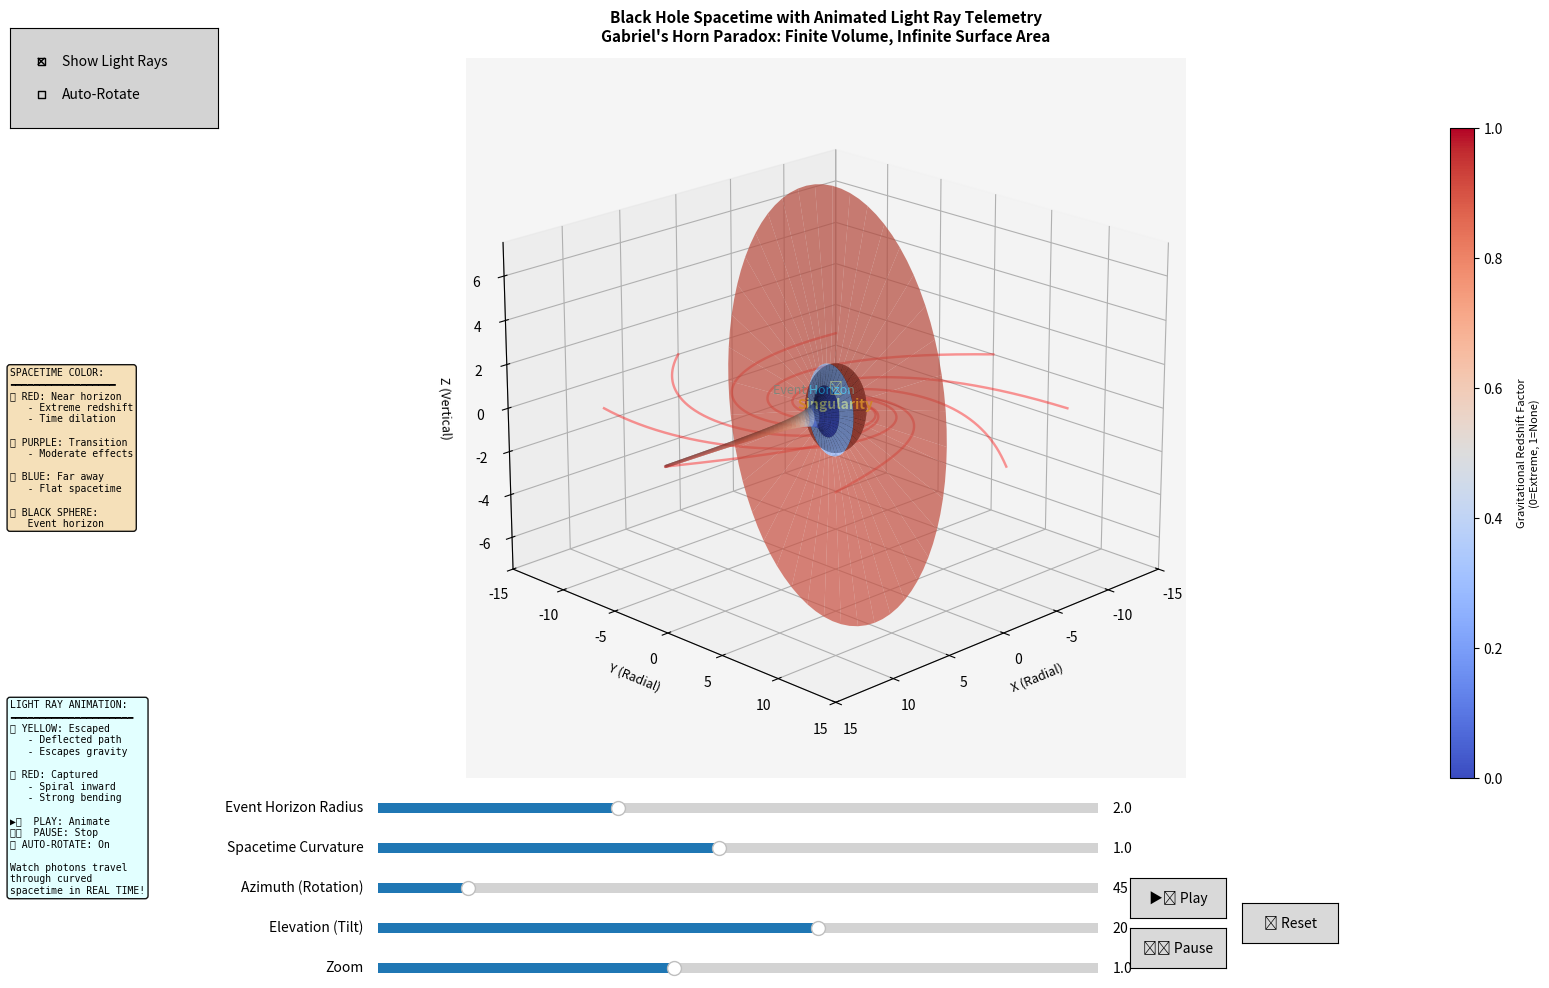

Python code for this plot:
import numpy as np
import matplotlib.pyplot as plt
from matplotlib import cm
from mpl_toolkits.mplot3d import Axes3D
from matplotlib.widgets import Slider, Button, CheckButtons
from matplotlib.animation import FuncAnimation
from scipy.integrate import solve_ivp

def gabriel_horn(x, phi, scale=1.0):
    """
    Generate a Gabriel's Horn shape (Torricelli's Trumpet).
    
    Gabriel's Horn Paradox:
    - The surface is created by rotating y = 1/x around the x-axis
    - It has FINITE VOLUME but INFINITE SURFACE AREA
    - Volume = π (as x → ∞)
    - Surface Area = ∞ (diverges logarithmically)
    
    This paradox mirrors black hole singularities:
    - As x → 0 (singularity), the radius → ∞ (infinite curvature)
    - As x → ∞ (far from black hole), the radius → 0 (flat spacetime)
    
    Parameters:
    - x: x-coordinates (distance from center)
    - phi: angle in radians (0 to 2π)
    - scale: factor to scale the radius
    """
    # Prevent division by zero
    x_safe = np.maximum(x, 1e-10)
    r = scale / x_safe
    y = r * np.cos(phi)
    z = r * np.sin(phi)
    return x, y, z

def schwarzschild_metric(r, rs):
    """
    Calculate the Schwarzschild metric factor for gravitational redshift.
    
    This factor represents how time dilation and light redshift vary with distance
    from a black hole. The formula comes from Einstein's General Relativity:
    
    sqrt(1 - rs/r) where:
    - r: radial distance from black hole center
    - rs: Schwarzschild radius (event horizon)
    
    Returns:
    - 0 at or inside event horizon (infinite redshift)
    - Approaches 1 far from the black hole (no redshift)
    
    COLOR SIGNIFICANCE:
    - Red (factor → 0): Near event horizon, extreme gravitational redshift
    - Blue (factor → 1): Far from black hole, minimal redshift
    """
    # Avoid division by zero at the event horizon
    if np.isscalar(r):
        if r <= rs:
            return 0.0
        return np.sqrt(1.0 - rs/r)
    else:
        # Vectorized calculation for efficiency
        result = np.zeros_like(r)
        mask = r > rs
        result[mask] = np.sqrt(1.0 - rs/r[mask])
        return result

def photon_geodesic_schwarzschild(t, y, rs):
    """
    Calculate photon geodesics in Schwarzschild spacetime (simplified 2D).
    
    This simulates how light rays bend around a black hole.
    Uses simplified equations for visualization purposes.
    
    Parameters:
    - t: affine parameter (similar to time)
    - y: [r, phi, dr/dt, dphi/dt] - position and velocity in polar coordinates
    - rs: Schwarzschild radius
    
    Returns derivative vector for numerical integration.
    """
    r, phi, dr_dt, dphi_dt = y
    
    # Prevent singularity issues
    if r <= rs * 1.01:
        return [0, 0, 0, 0]
    
    # Simplified geodesic equations for photons in Schwarzschild metric
    # These are approximations for visualization
    f = 1 - rs / r
    
    # Second derivatives (acceleration due to gravity)
    d2r_dt2 = -rs / (2 * r**2) * dphi_dt**2 * r**2 + rs / (2 * r**2) * f * dr_dt**2
    d2phi_dt2 = -2 / r * dr_dt * dphi_dt
    
    return [dr_dt, dphi_dt, d2r_dt2, d2phi_dt2]

def calculate_light_ray(start_r, start_angle, impact_parameter, rs, max_t=50):
    """
    Calculate a light ray trajectory around the black hole.
    
    Parameters:
    - start_r: starting radial distance
    - start_angle: starting angle (radians)
    - impact_parameter: determines how close the ray passes to black hole
    - rs: Schwarzschild radius
    - max_t: maximum integration time
    
    Returns:
    - x, y, z coordinates of the light ray path
    """
    # Initial conditions: position and velocity
    r0 = start_r
    phi0 = start_angle
    dr0 = -0.5  # Radial velocity component (moving toward black hole)
    dphi0 = impact_parameter / r0**2  # Angular velocity
    
    y0 = [r0, phi0, dr0, dphi0]
    
    # Integrate the geodesic equations
    t_span = (0, max_t)
    t_eval = np.linspace(0, max_t, 200)
    
    try:
        sol = solve_ivp(
            lambda t, y: photon_geodesic_schwarzschild(t, y, rs),
            t_span, y0, t_eval=t_eval, method='RK45',
            events=lambda t, y: y[0] - rs * 1.01  # Stop at event horizon
        )
        
        r = sol.y[0]
        phi = sol.y[1]
        
        # Convert polar to Cartesian (in x-y plane, then add z=0)
        x = r * np.cos(phi)
        y = r * np.sin(phi)
        z = np.zeros_like(x)
        
        return x, y, z
    except:
        # If integration fails, return empty arrays
        return np.array([]), np.array([]), np.array([])

def black_hole_visualization():
    # Create the figure and 3D axis with adjusted spacing
    fig = plt.figure(figsize=(16, 10))
    ax = fig.add_subplot(111, projection='3d')
    
    # Initial parameters - optimized for visual clarity
    initial_schwarzschild_radius = 2.0  # Schwarzschild radius (event horizon)
    x_min, x_max = 0.1, 15.0  # Extended range for paradox visualization
    phi_resolution = 80  # Optimized resolution
    x_resolution = 120   # Optimized resolution
    
    # Create meshgrid for Gabriel's Horn
    x_coords = np.linspace(x_min, x_max, x_resolution)
    phi_coords = np.linspace(0, 2 * np.pi, phi_resolution)
    X, PHI = np.meshgrid(x_coords, phi_coords)
    
    # Event horizon sphere meshgrid
    theta_coords = np.linspace(0, np.pi, 50)
    phi_eh_coords = np.linspace(0, 2 * np.pi, 50)
    THETA, PHI_EH = np.meshgrid(theta_coords, phi_eh_coords)
    
    # Animation state
    animation_state = {
        'frame': 0,
        'running': False,
        'auto_rotate': False,
        'light_rays_data': [],  # Store pre-calculated light ray paths
        'animated_objects': []  # Store animated light ray segments
    }
    
    # Light ray visualization toggle
    show_light_rays = [True]  # Using list to make it mutable in nested function
    
    def update_event_horizon(schwarzschild_radius):
        """Generate the event horizon sphere coordinates."""
        x_eh = schwarzschild_radius * np.sin(THETA) * np.cos(PHI_EH)
        y_eh = schwarzschild_radius * np.sin(THETA) * np.sin(PHI_EH)
        z_eh = schwarzschild_radius * np.cos(THETA)
        return x_eh, y_eh, z_eh
    
    def calculate_redshift(X, Y, Z, schwarzschild_radius):
        """
        Calculate gravitational redshift factor for each point.
        
        VECTORIZED for efficiency (avoids nested Python loops).
        
        The redshift factor determines the color:
        - 0.0 (Red): Maximum redshift, near event horizon
        - 1.0 (Blue): No redshift, far from black hole
        - Intermediate (Purple/Pink): Transition zone
        """
        # Vectorized calculation - much faster than nested loops
        r = np.sqrt(X**2 + Y**2 + Z**2)
        return schwarzschild_metric(r, schwarzschild_radius)
    
    def precalculate_light_rays(schwarzschild_radius):
        """Pre-calculate all light ray trajectories for animation."""
        animation_state['light_rays_data'] = []
        
        # Generate multiple light rays with different impact parameters
        num_rays = 8
        start_radius = 15.0
        
        for i in range(num_rays):
            angle = 2 * np.pi * i / num_rays
            # Vary impact parameters - some captured, some escape
            impact_param = schwarzschild_radius * (2.0 + i * 0.5)
            
            x, y, z = calculate_light_ray(
                start_radius, angle, impact_param, 
                schwarzschild_radius, max_t=30
            )
            
            if len(x) > 0:
                # Determine color based on trajectory
                if np.min(np.sqrt(x**2 + y**2)) < schwarzschild_radius * 1.5:
                    color = 'red'  # Captured or strongly deflected
                    alpha = 0.8
                    linewidth = 2.5
                else:
                    color = 'yellow'  # Escapes
                    alpha = 0.7
                    linewidth = 2
                
                animation_state['light_rays_data'].append({
                    'x': x, 'y': y, 'z': z,
                    'color': color, 'alpha': alpha, 'linewidth': linewidth
                })
    
    # Add color bar for redshift with detailed labels
    cbar_ax = fig.add_axes([0.92, 0.22, 0.015, 0.65])
    cbar = plt.colorbar(cm.ScalarMappable(cmap=cm.coolwarm), cax=cbar_ax)
    cbar.set_label('Gravitational Redshift Factor\n(0=Extreme, 1=None)', 
                   fontsize=8, labelpad=10)
    
    # Add legend text for light rays
    light_explanation = (
        "LIGHT RAY ANIMATION:\n"
        "━━━━━━━━━━━━━━━━━━━━━\n"
        "🟡 YELLOW: Escaped\n"
        "   - Deflected path\n"
        "   - Escapes gravity\n\n"
        "🔴 RED: Captured\n"
        "   - Spiral inward\n"
        "   - Strong bending\n\n"
        "▶️  PLAY: Animate\n"
        "⏸️  PAUSE: Stop\n"
        "🔄 AUTO-ROTATE: On\n\n"
        "Watch photons travel\n"
        "through curved\n"
        "spacetime in REAL TIME!"
    )
    
    # Add color explanation text
    color_explanation = (
        "SPACETIME COLOR:\n"
        "━━━━━━━━━━━━━━━━━━\n"
        "🔴 RED: Near horizon\n"
        "   - Extreme redshift\n"
        "   - Time dilation\n\n"
        "🟣 PURPLE: Transition\n"
        "   - Moderate effects\n\n"
        "🔵 BLUE: Far away\n"
        "   - Flat spacetime\n\n"
        "⚫ BLACK SPHERE:\n"
        "   Event horizon"
    )
    
    # Add text boxes
    props = dict(boxstyle='round', facecolor='wheat', alpha=0.92)
    text_box1 = fig.text(0.02, 0.55, color_explanation, fontsize=7, 
             verticalalignment='center', bbox=props, family='monospace')
    
    props2 = dict(boxstyle='round', facecolor='lightcyan', alpha=0.92)
    text_box2 = fig.text(0.02, 0.20, light_explanation, fontsize=7,
             verticalalignment='center', bbox=props2, family='monospace')
    
    # Main plot updating function
    def update_plot(val):
        ax.clear()
        
        # Get slider values
        schwarzschild_radius = radius_slider.val
        scale_factor = scale_slider.val
        
        # Generate Gabriel's Horn geometry
        X_mesh, Y_mesh, Z_mesh = gabriel_horn(X, PHI, scale=scale_factor)
        
        # Calculate redshift (vectorized - efficient)
        redshift = calculate_redshift(X_mesh, Y_mesh, Z_mesh, schwarzschild_radius)
        
        # Plot Gabriel's Horn with gravitational redshift color mapping
        surf = ax.plot_surface(X_mesh, Y_mesh, Z_mesh, 
                             facecolors=cm.coolwarm(redshift), 
                             alpha=0.7, shade=True, linewidth=0, 
                             antialiased=True, edgecolor='none')
        
        # Plot event horizon sphere
        x_eh, y_eh, z_eh = update_event_horizon(schwarzschild_radius)
        horizon = ax.plot_surface(x_eh, y_eh, z_eh, color='black', 
                                alpha=0.85, shade=True, linewidth=0)
        
        # Draw static light rays (full paths)
        if show_light_rays[0] and not animation_state['running']:
            for ray_data in animation_state['light_rays_data']:
                ax.plot(ray_data['x'], ray_data['y'], ray_data['z'],
                       color=ray_data['color'], alpha=ray_data['alpha']*0.5,
                       linewidth=ray_data['linewidth']*0.7, linestyle='-')
        
        # Add labels
        ax.text(0, 0, 0, "⚫\nSingularity", color='yellow', 
               fontsize=10, ha='center', weight='bold')
        ax.text(schwarzschild_radius, 0, schwarzschild_radius/2, 
               "Event Horizon", color='cyan', fontsize=9, ha='center')
        
        # Set plot limits with zoom control
        zoom_factor = zoom_slider.val
        ax.set_xlim(-x_max * zoom_factor, x_max * zoom_factor)
        ax.set_ylim(-x_max * zoom_factor, x_max * zoom_factor)
        ax.set_zlim(-x_max/2 * zoom_factor, x_max/2 * zoom_factor)
        
        # Labels
        ax.set_xlabel('X (Radial)', fontsize=9, labelpad=5)
        ax.set_ylabel('Y (Radial)', fontsize=9, labelpad=5)
        ax.set_zlabel('Z (Vertical)', fontsize=9, labelpad=5)
        
        # Title
        title_text = (
            'Black Hole Spacetime with Animated Light Ray Telemetry\n'
            'Gabriel\'s Horn Paradox: Finite Volume, Infinite Surface Area'
        )
        ax.set_title(title_text, fontsize=11, pad=12, weight='bold')
        
        # Update view angle (with auto-rotate if enabled)
        if animation_state['auto_rotate']:
            azim = (azimuth_slider.val + animation_state['frame']) % 360
        else:
            azim = azimuth_slider.val
        ax.view_init(elev=elevation_slider.val, azim=azim)
        
        # Visual enhancements
        ax.grid(True, alpha=0.2)
        ax.set_facecolor('#f5f5f5')
        
        # Update color bar
        cbar.update_normal(cm.ScalarMappable(cmap=cm.coolwarm))
        
        fig.canvas.draw_idle()
    
    # Animation function
    def animate(frame):
        if not animation_state['running']:
            return
        
        animation_state['frame'] = frame
        
        # Clear previous animated objects
        for obj in animation_state['animated_objects']:
            try:
                obj.remove()
            except:
                pass
        animation_state['animated_objects'].clear()
        
        # Update view if auto-rotate is enabled
        if animation_state['auto_rotate']:
            azim = (azimuth_slider.val + frame) % 360
            ax.view_init(elev=elevation_slider.val, azim=azim)
        
        # Animate light rays
        if show_light_rays[0]:
            for ray_data in animation_state['light_rays_data']:
                x, y, z = ray_data['x'], ray_data['y'], ray_data['z']
                total_points = len(x)
                
                if total_points > 0:
                    # Calculate how much of the path to show (progressive reveal)
                    reveal_length = 30  # Number of points in the "tail"
                    end_idx = (frame * 2) % (total_points + 50)  # Cycle through path
                    
                    if end_idx < total_points:
                        start_idx = max(0, end_idx - reveal_length)
                        
                        # Draw the animated segment
                        line = ax.plot(x[start_idx:end_idx], 
                                      y[start_idx:end_idx], 
                                      z[start_idx:end_idx],
                                      color=ray_data['color'], 
                                      alpha=ray_data['alpha'],
                                      linewidth=ray_data['linewidth'], 
                                      linestyle='-')[0]
                        animation_state['animated_objects'].append(line)
                        
                        # Draw a bright "photon" marker at the front
                        if end_idx > 0 and end_idx < total_points:
                            marker = ax.scatter([x[end_idx-1]], [y[end_idx-1]], [z[end_idx-1]],
                                              color=ray_data['color'], s=100, 
                                              alpha=1.0, marker='o', edgecolors='white',
                                              linewidths=1.5)
                            animation_state['animated_objects'].append(marker)
        
        return animation_state['animated_objects']
    
    # Checkbox controls
    rax = plt.axes([0.02, 0.87, 0.13, 0.10], facecolor='lightgray')
    check = CheckButtons(rax, ['Show Light Rays', 'Auto-Rotate'], [True, False])
    
    def toggle_options(label):
        if label == 'Show Light Rays':
            show_light_rays[0] = not show_light_rays[0]
            update_plot(None)
        elif label == 'Auto-Rotate':
            animation_state['auto_rotate'] = not animation_state['auto_rotate']
    
    check.on_clicked(toggle_options)
    
    # Add sliders for interactive control
    slider_color = 'lightgoldenrodyellow'
    
    ax_radius = plt.axes([0.25, 0.18, 0.45, 0.02], facecolor=slider_color)
    radius_slider = Slider(
        ax=ax_radius,
        label='Event Horizon Radius',
        valmin=0.5,
        valmax=5.0,
        valinit=initial_schwarzschild_radius,
        valstep=0.1
    )
    
    ax_scale = plt.axes([0.25, 0.14, 0.45, 0.02], facecolor=slider_color)
    scale_slider = Slider(
        ax=ax_scale,
        label='Spacetime Curvature',
        valmin=0.1,
        valmax=2.0,
        valinit=1.0,
        valstep=0.05
    )
    
    ax_azimuth = plt.axes([0.25, 0.10, 0.45, 0.02], facecolor=slider_color)
    azimuth_slider = Slider(
        ax=ax_azimuth,
        label='Azimuth (Rotation)',
        valmin=0,
        valmax=360,
        valinit=45,
        valstep=5
    )
    
    ax_elevation = plt.axes([0.25, 0.06, 0.45, 0.02], facecolor=slider_color)
    elevation_slider = Slider(
        ax=ax_elevation,
        label='Elevation (Tilt)',
        valmin=-90,
        valmax=90,
        valinit=20,
        valstep=5
    )
    
    ax_zoom = plt.axes([0.25, 0.02, 0.45, 0.02], facecolor=slider_color)
    zoom_slider = Slider(
        ax=ax_zoom,
        label='Zoom',
        valmin=0.3,
        valmax=2.0,
        valinit=1.0,
        valstep=0.1
    )
    
    # Slider change handler
    def on_slider_change(val):
        # Recalculate light rays when schwarzschild radius changes
        schwarzschild_radius = radius_slider.val
        precalculate_light_rays(schwarzschild_radius)
        update_plot(val)
    
    # Connect sliders
    radius_slider.on_changed(on_slider_change)
    scale_slider.on_changed(update_plot)
    azimuth_slider.on_changed(update_plot)
    elevation_slider.on_changed(update_plot)
    zoom_slider.on_changed(update_plot)
    
    # Animation control buttons
    play_ax = plt.axes([0.72, 0.08, 0.06, 0.04])
    play_button = Button(play_ax, '▶️ Play', hovercolor='lightgreen')
    
    pause_ax = plt.axes([0.72, 0.03, 0.06, 0.04])
    pause_button = Button(pause_ax, '⏸️ Pause', hovercolor='lightcoral')
    
    reset_ax = plt.axes([0.79, 0.055, 0.06, 0.04])
    reset_button = Button(reset_ax, '🔄 Reset', hovercolor='lightblue')
    
    def play_animation(event):
        animation_state['running'] = True
        animation_state['frame'] = 0
    
    def pause_animation(event):
        animation_state['running'] = False
        update_plot(None)  # Redraw static view
    
    def reset(event):
        """Reset all sliders to default values."""
        animation_state['running'] = False
        animation_state['frame'] = 0
        radius_slider.reset()
        scale_slider.reset()
        azimuth_slider.reset()
        elevation_slider.reset()
        zoom_slider.reset()
    
    play_button.on_clicked(play_animation)
    pause_button.on_clicked(pause_animation)
    reset_button.on_clicked(reset)
    
    # Pre-calculate light rays for initial view
    precalculate_light_rays(initial_schwarzschild_radius)
    
    # Initial plot
    update_plot(None)
    
    # Create animation object
    anim = FuncAnimation(fig, animate, frames=300, interval=50, 
                        blit=False, repeat=True, cache_frame_data=False)
    
    # Adjust layout
    plt.subplots_adjust(left=0.16, right=0.90, bottom=0.22, top=0.94)
    plt.show()

if __name__ == "__main__":
    print("=" * 80)
    print("ANIMATED BLACK HOLE VISUALIZATION WITH LIGHT RAY TELEMETRY")
    print("=" * 80)
    print("\n🎬 ANIMATION FEATURES:")
    print("-" * 80)
    print("▶️  PLAY button   : Start animating light rays traveling through spacetime")
    print("⏸️  PAUSE button  : Pause animation and show complete light ray paths")
    print("� RESET button  : Reset all parameters to default values")
    print()
    print("☑️  Show Light Rays: Toggle light ray visualization on/off")
    print("☑️  Auto-Rotate    : Enable automatic camera rotation during animation")
    print("-" * 80)
    print("\n💡 LIGHT RAY ANIMATION:")
    print("-" * 80)
    print("Watch photons (light particles) travel along their curved paths!")
    print()
    print("🟡 YELLOW rays with markers: Escaping photons")
    print("   - Bent by gravity but maintain escape velocity")
    print("   - Show gravitational lensing in action")
    print()
    print("🔴 RED rays with markers: Captured photons")
    print("   - Spiral inward toward event horizon")
    print("   - Demonstrate extreme spacetime curvature")
    print()
    print("⭕ Bright markers: Current photon position (animated)")
    print("   - Shows real-time progression along geodesic paths")
    print("-" * 80)
    print("\n📊 COLOR SCHEME:")
    print("🔴 RED spacetime   : Extreme gravitational redshift (near horizon)")
    print("🟣 PURPLE spacetime: Medium gravitational effects")
    print("🔵 BLUE spacetime  : Weak gravitational effects (far away)")
    print("⚫ BLACK sphere   : Event horizon (point of no return)")
    print("-" * 80)
    print("\n🎯 THE PARADOX:")
    print("Gabriel's Horn: FINITE VOLUME but INFINITE SURFACE AREA")
    print("Black Hole: Finite mass but INFINITE density at singularity")
    print("=" * 80)
    print("\n🎮 READY TO EXPLORE!")
    print("Click 'Play' to watch light rays travel through curved spacetime!")
    print("Enable 'Auto-Rotate' for a dynamic 360° view!\n")
    
    black_hole_visualization()